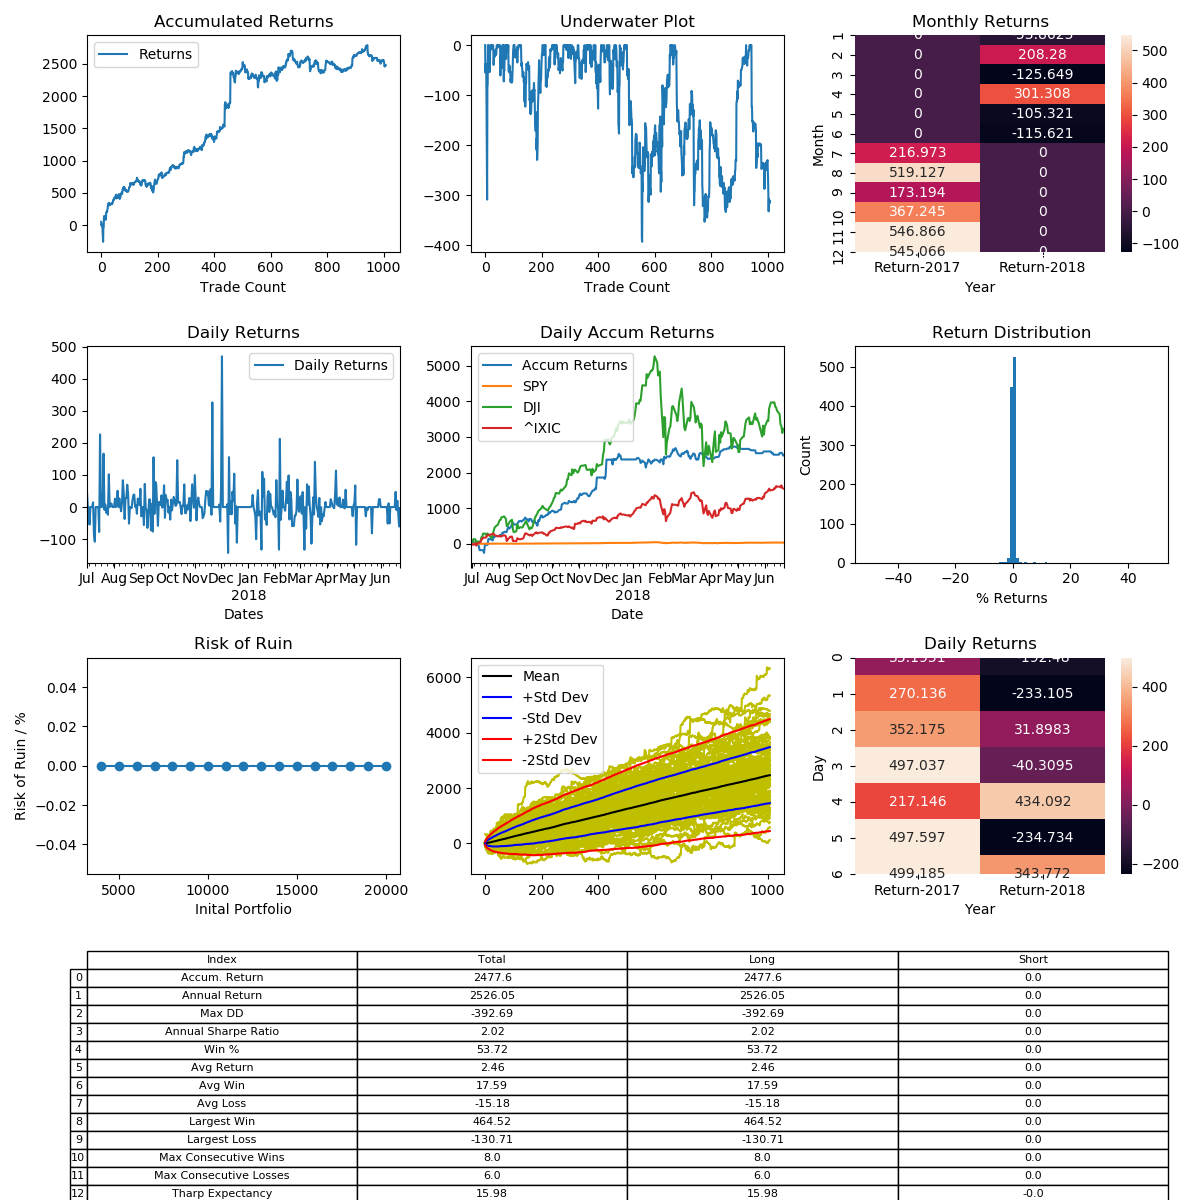

The data file committed next to this chart (first rows):
, Entry Time, Exit Time, Symbol, Direction, Entry, Exit
0, 2017-07-01 06:15:00-04:00, 2017-07-03 23:45:00-04:00, BTCUSD, LONG, 2490, 2619
1, 2017-07-04 03:00:00-04:00, 2017-07-07 18:30:00-04:00, BTCUSD, LONG, 2625, 2481
2, 2017-07-08 02:45:00-04:00, 2017-07-08 17:30:00-04:00, BTCUSD, LONG, 2501, 2545
3, 2017-07-08 20:45:00-04:00, 2017-07-09 01:30:00-04:00, BTCUSD, LONG, 2564, 2557
4, 2017-07-09 13:45:00-04:00, 2017-07-09 18:15:00-04:00, BTCUSD, LONG, 2554, 2527
5, 2017-07-09 19:00:00-04:00, 2017-07-10 19:45:00-04:00, BTCUSD, LONG, 2523, 2340
6, 2017-07-10 22:45:00-04:00, 2017-07-15 02:15:00-04:00, BTCUSD, LONG, 2358, 2104
7, 2017-07-15 08:15:00-04:00, 2017-07-16 12:00:00-04:00, BTCUSD, LONG, 2050, 1891
8, 2017-07-16 19:00:00-04:00, 2017-07-18 15:45:00-04:00, BTCUSD, LONG, 1921, 2356
9, 2017-07-19 01:30:00-04:00, 2017-07-20 02:15:00-04:00, BTCUSD, LONG, 2339, 2344
10, 2017-07-20 04:30:00-04:00, 2017-07-21 06:45:00-04:00, BTCUSD, LONG, 2316, 2701
11, 2017-07-21 10:30:00-04:00, 2017-07-21 11:45:00-04:00, BTCUSD, LONG, 2745, 2721
12, 2017-07-22 19:00:00-04:00, 2017-07-22 21:00:00-04:00, BTCUSD, LONG, 2824, 2847
13, 2017-07-23 05:15:00-04:00, 2017-07-23 18:45:00-04:00, BTCUSD, LONG, 2775, 2726
14, 2017-07-24 00:00:00-04:00, 2017-07-24 00:15:00-04:00, BTCUSD, LONG, 2764, 2760
15, 2017-07-24 11:45:00-04:00, 2017-07-24 21:45:00-04:00, BTCUSD, LONG, 2762, 2759
16, 2017-07-25 06:15:00-04:00, 2017-07-25 11:15:00-04:00, BTCUSD, LONG, 2677, 2588
17, 2017-07-25 16:30:00-04:00, 2017-07-26 10:45:00-04:00, BTCUSD, LONG, 2472, 2495
18, 2017-07-26 12:00:00-04:00, 2017-07-27 23:00:00-04:00, BTCUSD, LONG, 2430, 2678
19, 2017-07-28 00:00:00-04:00, 2017-07-29 20:45:00-04:00, BTCUSD, LONG, 2676, 2702
20, 2017-07-29 23:45:00-04:00, 2017-08-01 19:30:00-04:00, BTCUSD, LONG, 2703, 2733
21, 2017-08-02 05:00:00-04:00, 2017-08-02 11:15:00-04:00, BTCUSD, LONG, 2718, 2695
22, 2017-08-02 16:45:00-04:00, 2017-08-03 22:30:00-04:00, BTCUSD, LONG, 2690, 2783
23, 2017-08-04 04:00:00-04:00, 2017-08-04 06:00:00-04:00, BTCUSD, LONG, 2805, 2844
24, 2017-08-05 12:00:00-04:00, 2017-08-07 13:45:00-04:00, BTCUSD, LONG, 3191, 3353
25, 2017-08-07 16:00:00-04:00, 2017-08-08 06:00:00-04:00, BTCUSD, LONG, 3353, 3443
26, 2017-08-08 06:15:00-04:00, 2017-08-08 06:45:00-04:00, BTCUSD, LONG, 3441, 3418
27, 2017-08-08 07:30:00-04:00, 2017-08-08 09:00:00-04:00, BTCUSD, LONG, 3430, 3440
28, 2017-08-08 09:30:00-04:00, 2017-08-08 19:00:00-04:00, BTCUSD, LONG, 3398, 3455
29, 2017-08-08 20:00:00-04:00, 2017-08-09 02:15:00-04:00, BTCUSD, LONG, 3423, 3388
30, 2017-08-09 03:15:00-04:00, 2017-08-09 11:45:00-04:00, BTCUSD, LONG, 3389, 3289
31, 2017-08-09 12:15:00-04:00, 2017-08-09 14:00:00-04:00, BTCUSD, LONG, 3289, 3322
32, 2017-08-09 14:15:00-04:00, 2017-08-09 16:30:00-04:00, BTCUSD, LONG, 3321, 3366
33, 2017-08-09 17:00:00-04:00, 2017-08-09 18:00:00-04:00, BTCUSD, LONG, 3362, 3354
34, 2017-08-09 20:15:00-04:00, 2017-08-09 23:00:00-04:00, BTCUSD, LONG, 3352, 3336
35, 2017-08-10 04:00:00-04:00, 2017-08-10 05:45:00-04:00, BTCUSD, LONG, 3395, 3413
36, 2017-08-10 07:45:00-04:00, 2017-08-10 08:15:00-04:00, BTCUSD, LONG, 3402, 3391
37, 2017-08-10 09:30:00-04:00, 2017-08-10 12:15:00-04:00, BTCUSD, LONG, 3399, 3440
38, 2017-08-10 13:15:00-04:00, 2017-08-10 16:30:00-04:00, BTCUSD, LONG, 3422, 3416
39, 2017-08-10 17:30:00-04:00, 2017-08-10 18:15:00-04:00, BTCUSD, LONG, 3441, 3413
40, 2017-08-10 19:45:00-04:00, 2017-08-11 02:45:00-04:00, BTCUSD, LONG, 3441, 3475
41, 2017-08-11 04:45:00-04:00, 2017-08-11 10:45:00-04:00, BTCUSD, LONG, 3492, 3543
42, 2017-08-11 12:15:00-04:00, 2017-08-11 17:30:00-04:00, BTCUSD, LONG, 3541, 3626
43, 2017-08-11 18:00:00-04:00, 2017-08-11 19:00:00-04:00, BTCUSD, LONG, 3623, 3684
44, 2017-08-11 20:30:00-04:00, 2017-08-11 21:00:00-04:00, BTCUSD, LONG, 3669, 3650
45, 2017-08-11 22:00:00-04:00, 2017-08-11 22:45:00-04:00, BTCUSD, LONG, 3630, 3649
46, 2017-08-11 23:30:00-04:00, 2017-08-12 02:45:00-04:00, BTCUSD, LONG, 3671, 3774
47, 2017-08-12 03:15:00-04:00, 2017-08-12 04:30:00-04:00, BTCUSD, LONG, 3794, 3785
48, 2017-08-12 04:45:00-04:00, 2017-08-12 10:15:00-04:00, BTCUSD, LONG, 3785, 3810
49, 2017-08-12 11:45:00-04:00, 2017-08-12 14:30:00-04:00, BTCUSD, LONG, 3888, 3910
50, 2017-08-12 15:30:00-04:00, 2017-08-12 20:30:00-04:00, BTCUSD, LONG, 3900, 3919
51, 2017-08-12 21:45:00-04:00, 2017-08-12 23:00:00-04:00, BTCUSD, LONG, 4024, 4086
52, 2017-08-12 23:45:00-04:00, 2017-08-13 03:00:00-04:00, BTCUSD, LONG, 4084, 4139
53, 2017-08-13 03:30:00-04:00, 2017-08-13 05:00:00-04:00, BTCUSD, LONG, 4150, 4186
54, 2017-08-13 05:30:00-04:00, 2017-08-13 08:30:00-04:00, BTCUSD, LONG, 4166, 3913
55, 2017-08-13 08:45:00-04:00, 2017-08-13 11:30:00-04:00, BTCUSD, LONG, 3908, 4043
56, 2017-08-13 11:45:00-04:00, 2017-08-13 13:00:00-04:00, BTCUSD, LONG, 4040, 4063
57, 2017-08-13 14:30:00-04:00, 2017-08-13 17:00:00-04:00, BTCUSD, LONG, 4051, 4016
58, 2017-08-13 18:30:00-04:00, 2017-08-14 01:00:00-04:00, BTCUSD, LONG, 4110, 4042
59, 2017-08-14 02:15:00-04:00, 2017-08-14 03:45:00-04:00, BTCUSD, LONG, 4043, 4072
... 949 more rows
